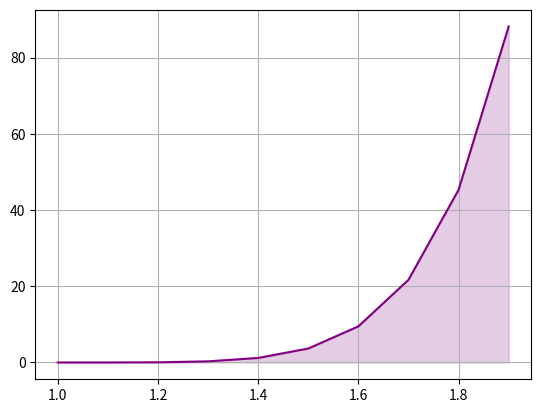

Write the Python code that produced this figure.
import matplotlib.pyplot as plt
import numpy as np
import cmath as cm
import os

from math import *

x_values = []
y_values = []

def f(x):
    return x * ((x**2 - 1)**4)

def func_generate(a, b):
    a = float(a)
    b = float(b)

    for i in np.arange(a, b, 0.1):
        x_values.append(i)
        y_values.append(f(i))

def plot_func_graphic():
    plt.plot(x_values, y_values, color='purple', label='Function')

    conv_x = np.array(x_values, dtype=float)
    conv_y = np.array(y_values, dtype=float)
    
    plt.fill_between(conv_x, conv_y, color='purple', alpha=0.2)

    plt.grid(True)
    plt.show()

def rect_integration(a, b, rectangles):
    accumulator = 0

    a = float(a)
    b = float(b)
    rectangles = float(rectangles)

    i = (b - a) / rectangles

    x0 = a
    x1 = a + i

    while (a <= x1 <= b) or (a >= x1 >= b):
        area = f((x0 + x1) / 2) * i
        accumulator += area

        x1 += i
        x0 += i

    return accumulator

a = 1
b = 2

func_generate(a, b)
plot_func_graphic()

os.system("cls")

print(rect_integration(a, b, 15))